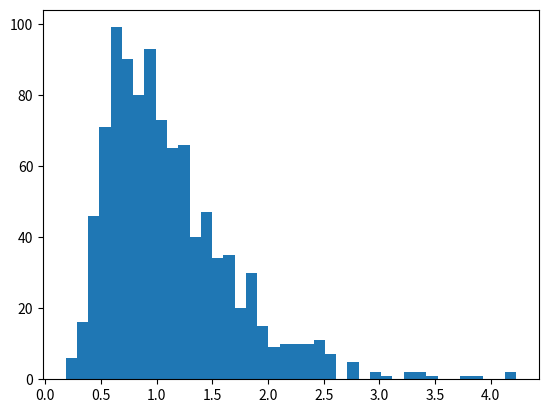
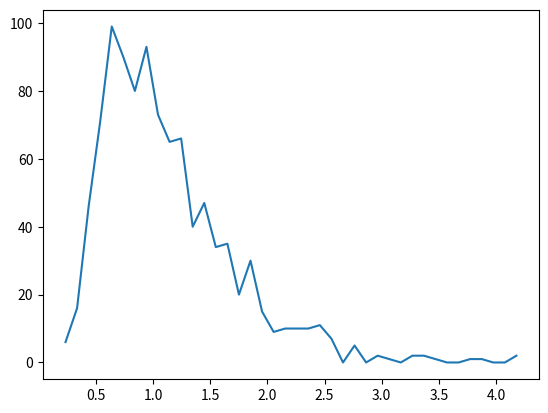

Source code (Python) for these figures, in order:
#!/usr/bin/env python
# coding: utf-8

# # COURSE: Master statistics and machine learning: Intuition, Math, code
# ##### COURSE URL: udemy.com/course/statsml_x/?couponCode=202509 
# ## SECTION: Visualizing data
# ### VIDEO: Histograms
# #### TEACHER: Mike X Cohen, sincxpress.com
# 

# In[ ]:


# import libraries
import matplotlib.pyplot as plt
import numpy as np


# In[ ]:


## create data for the histogram

# number of data points
n = 1000

# generate data - log-normal distribution
data = np.exp( np.random.randn(n)/2 )


# In[ ]:


# show as a histogram

# number of histogram bins
k = 40

plt.hist(data,bins=k)
plt.show()


# In[ ]:


# another option
y,x = np.histogram(data,bins=k)

# bin centers
xx = (x[1:]+x[:-1])/2

plt.plot(xx,y)
plt.show()


# In[ ]:
